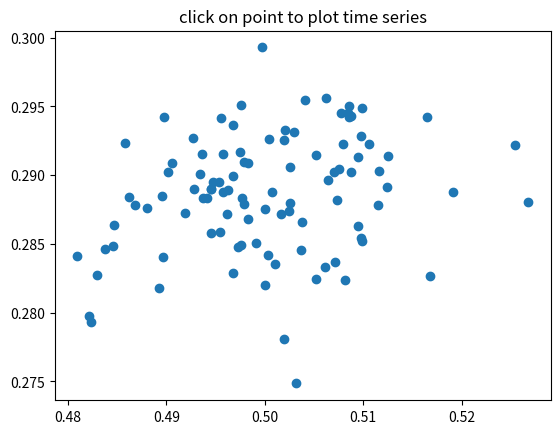

Reproduce this figure in Python.
"""
compute the mean and standard deviation (stddev) of 100 data sets and plot
mean vs stddev.  When you click on one of the mu, sigma points, plot the raw
data from the dataset that generated the mean and stddev.
"""
import numpy
import matplotlib.pyplot as plt


X = numpy.random.rand(100, 1000)
xs = numpy.mean(X, axis=1)
ys = numpy.std(X, axis=1)

fig, ax = plt.subplots()
ax.set_title('click on point to plot time series')
line, = ax.plot(xs, ys, 'o', picker=5)  # 5 points tolerance


def onpick(event):

    if event.artist != line:
        return True

    N = len(event.ind)
    if not N:
        return True

    figi = plt.figure()
    for subplotnum, dataind in enumerate(event.ind):
        ax = figi.add_subplot(N, 1, subplotnum + 1)
        ax.plot(X[dataind])
        ax.text(0.05, 0.9, 'mu=%1.3f\nsigma=%1.3f' % (xs[dataind], ys[dataind]),
                transform=ax.transAxes, va='top')
        ax.set_ylim(-0.5, 1.5)
    figi.show()
    return True

fig.canvas.mpl_connect('pick_event', onpick)

plt.show()